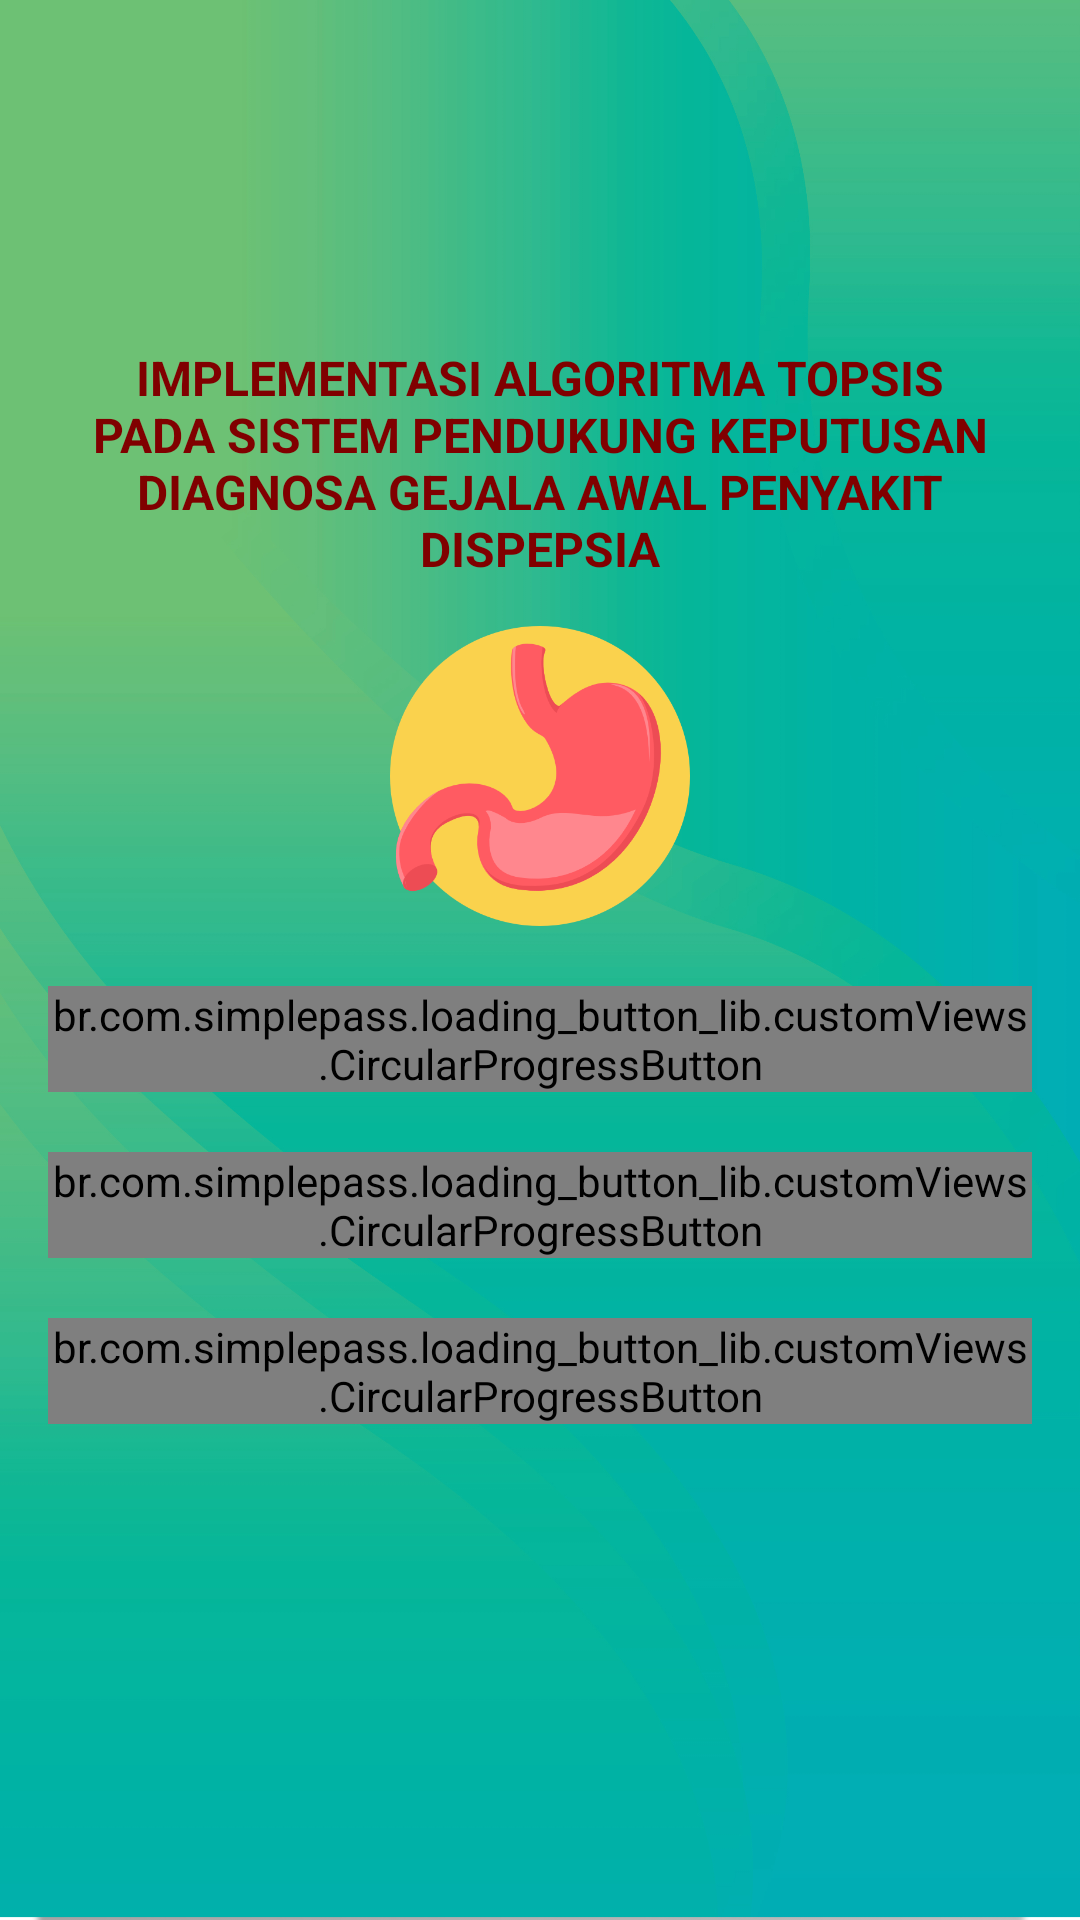

Android layout source for this screen:
<!-- AndroidManifest.xml: activity theme AppTheme.NoActionBar -->
<!-- res/layout/activity_main.xml -->
<?xml version="1.0" encoding="utf-8"?>
<RelativeLayout
xmlns:android="http://schemas.android.com/apk/res/android"
xmlns:app="http://schemas.android.com/apk/res-auto"
xmlns:tools="http://schemas.android.com/tools"
android:layout_width="match_parent"
android:layout_height="wrap_content"
android:orientation="vertical"
android:padding="16dp"
android:background="@drawable/bg_utama"
tools:context=".Activities.MainActivity">

<LinearLayout
    android:layout_width="match_parent"
    android:layout_height="wrap_content"
    android:orientation="vertical"
    android:gravity="center"
    android:layout_centerVertical="true">

    <TextView
        android:layout_width="match_parent"
        android:layout_height="wrap_content"
        android:text="IMPLEMENTASI ALGORITMA TOPSIS PADA SISTEM PENDUKUNG KEPUTUSAN DIAGNOSA GEJALA AWAL PENYAKIT DISPEPSIA"
        android:textAlignment="center"
        android:textColor="#800000"
        android:layout_marginTop="50sp"
        android:textSize="16sp"
        android:textStyle="bold" />

    <ImageView
        android:layout_width="100dp"
        android:layout_height="100dp"
        android:src="@drawable/logo"
        android:layout_marginTop="15dp"
        android:layout_gravity="center"/>

    <br.com.simplepass.loading_button_lib.customViews.CircularProgressButton
        android:id="@+id/Btn_masuk"
        style="@style/loginHome"
        android:foreground="?android:attr/selectableItemBackground"
        android:background="@drawable/button_bg_home"
        android:layout_gravity="center_horizontal"
        android:layout_marginTop="@dimen/loginViewsMargin"
        android:text="Masuk"
        android:onClick="masuk"
        app:initialCornerAngle="27dp"
        app:spinning_bar_color="#FFF"
        app:spinning_bar_padding="6dp"
        app:spinning_bar_width="4dp" />

    <br.com.simplepass.loading_button_lib.customViews.CircularProgressButton
        android:id="@+id/Btn_tentang"
        style="@style/loginHome"
        android:background="@drawable/button_bg_home"
        android:foreground="?android:attr/selectableItemBackground"
        android:layout_gravity="center_horizontal"
        android:layout_marginTop="@dimen/loginViewsMargin"
        android:text="Tentang"
        android:onClick="tentang"
        app:initialCornerAngle="27dp"
        app:spinning_bar_color="#FFF"
        app:spinning_bar_padding="6dp"
        app:spinning_bar_width="4dp" />

    <br.com.simplepass.loading_button_lib.customViews.CircularProgressButton
        android:id="@+id/Btn_keluar"
        style="@style/loginHome"
        android:background="@drawable/button_bg_home"
        android:layout_gravity="center_horizontal"
        android:foreground="?android:attr/selectableItemBackground"
        android:layout_marginTop="@dimen/loginViewsMargin"
        android:text="Keluar"
        android:onClick="keluar"
        app:initialCornerAngle="27dp"
        app:spinning_bar_color="#FFF"
        app:spinning_bar_padding="6dp"
        app:spinning_bar_width="4dp"/>

    <LinearLayout
        android:layout_width="match_parent"
        android:layout_height="wrap_content"
        android:layout_marginTop="50dp"
        android:layout_marginBottom="50dp"
        android:gravity="center">
    </LinearLayout>

</LinearLayout>
</RelativeLayout>
<!-- resources referenced by this layout -->
<resources>
  <dimen name="loginViewsMargin">20dp</dimen>
  <!-- drawable bg_utama: jpg bitmap (drawable, 448717 bytes) -->
  <!-- drawable button_bg_home (drawable) -->
  <?xml version="1.0" encoding="utf-8"?>
  <shape xmlns:android="http://schemas.android.com/apk/res/android" android:shape="rectangle" >
      <corners
          android:radius="26dp" />
  
      <solid
          android:color="#87CEFA"/>
  
      <padding
          android:left="10dp"
          android:top="0dp"
          android:right="0dp"
          android:bottom="0dp" />
      <size
          android:width="182dp"
          android:height="40dp" />
  </shape>
  <!-- drawable logo: png bitmap (drawable, 24900 bytes) -->
  <style name="loginHome" parent="viewParent">
          <item name="android:background">#87CEFA</item>
          <item name="android:textColor">#A52A2A</item>
          <item name="android:textStyle">bold</item>
      </style>
  <style name="AppTheme.NoActionBar">
          <item name="windowActionBar">false</item>
          <item name="windowNoTitle">true</item>
      </style>
  <style name="viewParent">
          <item name="android:layout_width">wrap_content</item>
          <item name="android:layout_height">wrap_content</item>
      </style>
</resources>
